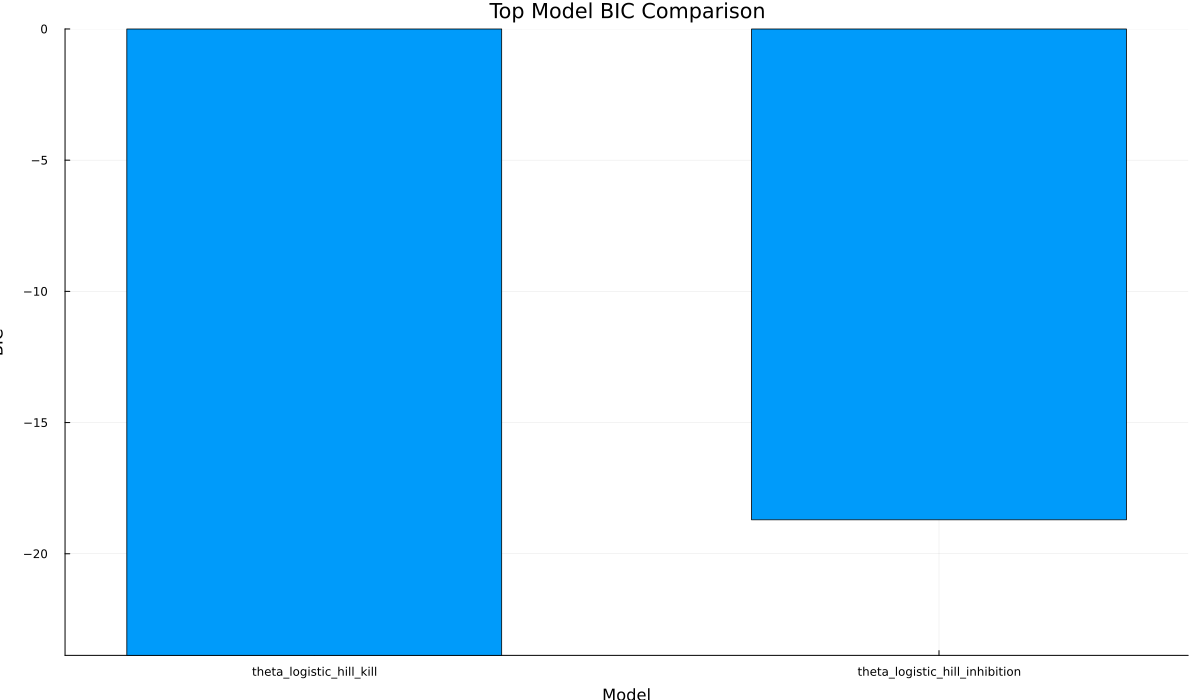

Data behind this chart, as committed beside it:
model, bic
theta_logistic_hill_kill, -23.87
theta_logistic_hill_inhibition, -18.71
